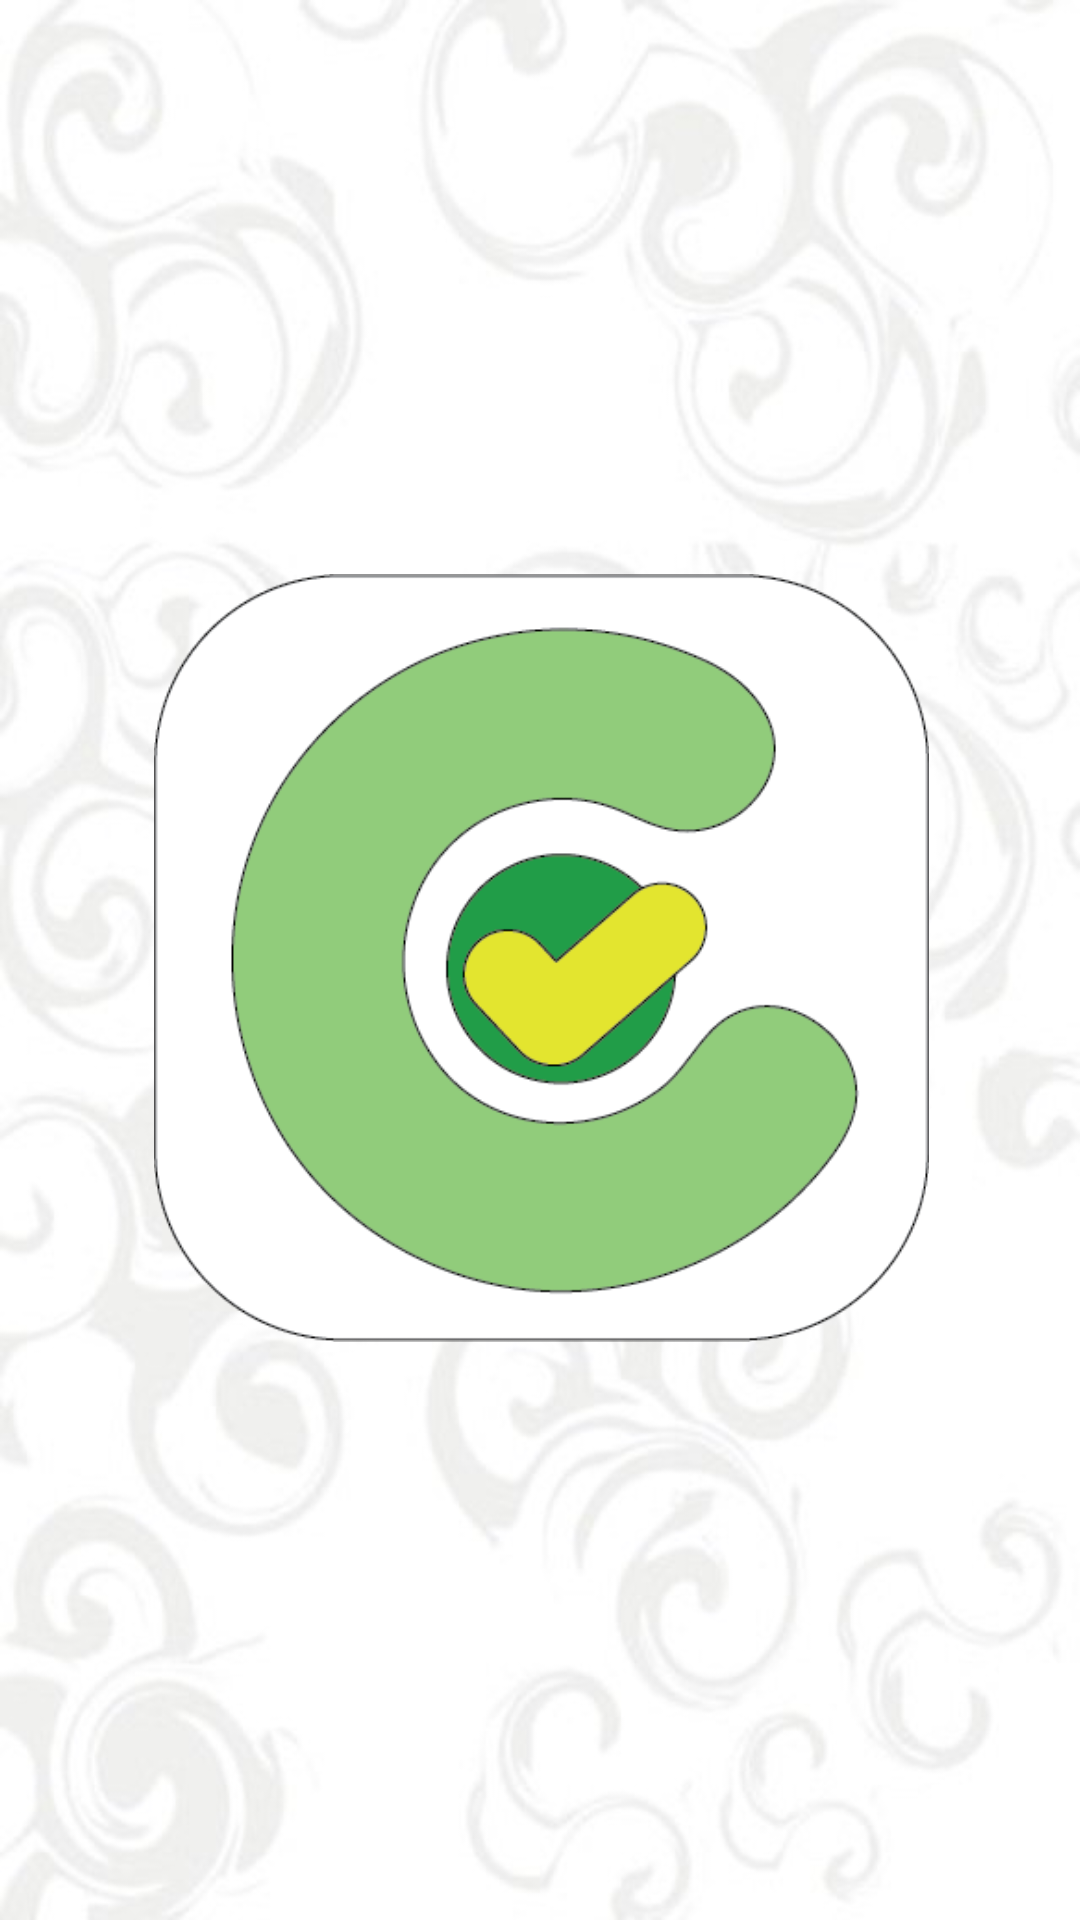

Android layout source for this screen:
<!-- AndroidManifest.xml: application theme Theme.HealthChecker -->
<!-- res/layout/activity_splashscreen.xml -->
<?xml version="1.0" encoding="utf-8"?>
<androidx.constraintlayout.widget.ConstraintLayout xmlns:android="http://schemas.android.com/apk/res/android"
    xmlns:app="http://schemas.android.com/apk/res-auto"
    xmlns:tools="http://schemas.android.com/tools"
    android:layout_width="match_parent"
    android:layout_height="match_parent"
    android:background="@drawable/cover"
    tools:context=".splashscreen">

    <ImageView
        android:id="@+id/imageView"
        android:layout_width="379dp"
        android:layout_height="356dp"
        android:padding="50dp"
        app:layout_constraintBottom_toBottomOf="parent"
        app:layout_constraintEnd_toEndOf="parent"
        app:layout_constraintStart_toStartOf="parent"
        app:layout_constraintTop_toTopOf="parent"
        app:layout_constraintVertical_bias="0.498"
        app:srcCompat="@drawable/splashscreen"
        tools:ignore="MissingConstraints" />

</androidx.constraintlayout.widget.ConstraintLayout>
<!-- resources referenced by this layout -->
<resources>
  <!-- drawable cover: jpg bitmap (drawable-v24, 35089 bytes) -->
  <!-- drawable splashscreen: png bitmap (drawable-v24, 25938 bytes) -->
  <style name="Theme.HealthChecker" parent="Theme.MaterialComponents.DayNight.DarkActionBar">
          
          <item name="colorPrimary">@color/quantum_cyanA200</item>
          <item name="colorPrimaryVariant">@color/quantum_cyanA400</item>
          <item name="colorOnPrimary">@color/white</item>
          
          <item name="colorSecondary">@color/teal_200</item>
          <item name="colorSecondaryVariant">@color/teal_700</item>
          <item name="colorOnSecondary">@color/black</item>
          
          <item name="android:statusBarColor" tools:targetApi="l">?attr/colorPrimaryVariant</item>
          
      </style>
  <!-- not gathered from this repository: default colours our renderer supplied (Android Studio template values) -->
  <color name="teal_200">#FF03DAC5</color>
  <color name="teal_700">#FF018786</color>
  <color name="black">#FF000000</color>
  <color name="white">#FFFFFFFF</color>
</resources>
